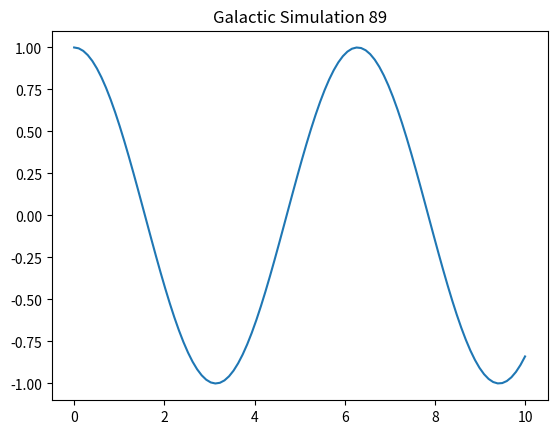

Here is the Python script that generated this plot:
import numpy as np
import matplotlib.pyplot as plt

def simulate():
    t = np.linspace(0, 10, 100)
    y = np.cos(t)
    plt.plot(t, y)
    plt.title("Galactic Simulation 89")
    plt.show()

if __name__ == "__main__":
    simulate()
